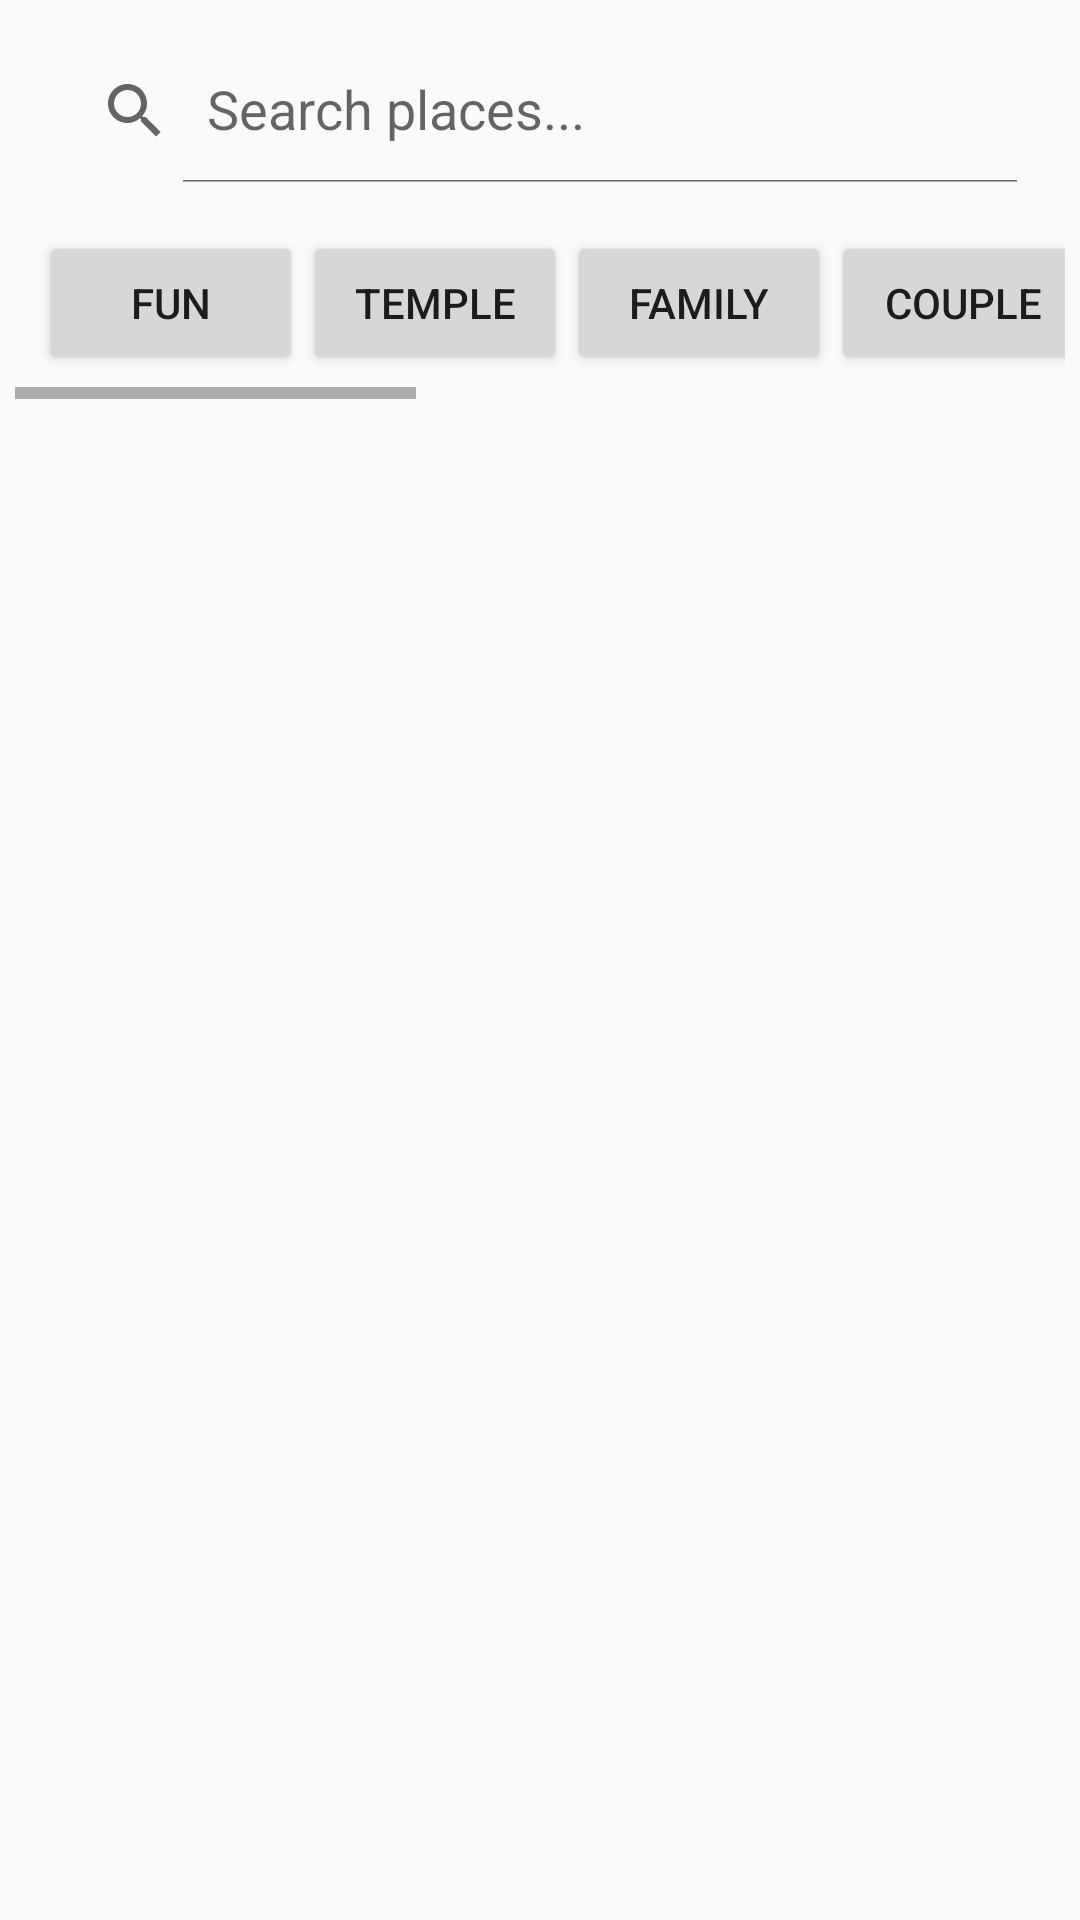

Reconstruct the res/layout file that produces this screen, plus the resources it refers to.
<!-- AndroidManifest.xml: application theme Theme.TourismApp -->
<!-- res/layout/fragment_search.xml -->
<?xml version="1.0" encoding="utf-8"?>
<LinearLayout xmlns:android="http://schemas.android.com/apk/res/android"
    xmlns:tools="http://schemas.android.com/tools"
    android:layout_width="match_parent"
    android:layout_height="match_parent"
    xmlns:app="http://schemas.android.com/apk/res-auto"
    android:padding="5dp"
    android:orientation="vertical"
    tools:context=".SearchFragment">

    <TextView
        android:id="@+id/txtInternetOffSearch"
        android:layout_width="wrap_content"
        android:layout_height="wrap_content"
        android:text="Internet is off"
        android:textSize="20sp"
        android:textColor="#ff0000"
        android:visibility="gone"
        android:layout_gravity="center"
        android:padding="10dp"/>

    <Button
        android:id="@+id/btnRefreshSearch"
        android:layout_width="wrap_content"
        android:layout_height="wrap_content"
        android:text="Refresh"
        android:visibility="gone"
        android:layout_gravity="center_horizontal"
        android:padding="10dp"/>


    <androidx.appcompat.widget.SearchView
        android:id="@+id/searchViewSearch"
        android:layout_width="match_parent"
        android:layout_height="wrap_content"
        android:layout_margin="8dp"
        app:queryHint="Search places..."
        app:iconifiedByDefault="false" />

    <HorizontalScrollView
        android:id="@+id/horizontalScrollContainerSearch"
        android:layout_width="match_parent"
        android:layout_height="wrap_content">

        <LinearLayout
            android:id="@+id/horizontalScrollContainer"
            android:layout_width="wrap_content"
            android:layout_height="wrap_content"
            android:orientation="horizontal"
            android:padding="8dp">

            <Button
                android:id="@+id/btnFunSearch"
                android:layout_width="wrap_content"
                android:layout_height="wrap_content"
                android:text="Fun"/>

            <Button
                android:id="@+id/btnTempleSearch"
                android:layout_width="wrap_content"
                android:layout_height="wrap_content"
                android:text="Temple"/>

            <Button
                android:id="@+id/btnFamilySearch"
                android:layout_width="wrap_content"
                android:layout_height="wrap_content"
                android:text="Family"/>

            <Button
                android:id="@+id/btnCoupleSearch"
                android:layout_width="wrap_content"
                android:layout_height="wrap_content"
                android:text="Couple"/>

            <Button
                android:id="@+id/btnBeachSearch"
                android:layout_width="wrap_content"
                android:layout_height="wrap_content"
                android:text="Beach"/>

            <Button
                android:id="@+id/btnMonumentSearch"
                android:layout_width="wrap_content"
                android:layout_height="wrap_content"
                android:text="Monument"/>

            <Button
                android:id="@+id/btnCavesSearch"
                android:layout_width="wrap_content"
                android:layout_height="wrap_content"
                android:text="Caves"/>

            <Button
                android:id="@+id/btnFortSearch"
                android:layout_width="wrap_content"
                android:layout_height="wrap_content"
                android:text="Fort"/>

            <Button
                android:id="@+id/btnMuseumsSearch"
                android:layout_width="wrap_content"
                android:layout_height="wrap_content"
                android:text="Museums"/>

            <Button
                android:id="@+id/btnFreeSearch"
                android:layout_width="wrap_content"
                android:layout_height="wrap_content"
                android:text="Free"/>

        </LinearLayout>

    </HorizontalScrollView>

    
    <androidx.recyclerview.widget.RecyclerView
        android:id="@+id/recyclerViewHome"
        android:layout_width="match_parent"
        android:layout_height="match_parent"/>

</LinearLayout>
<!-- resources referenced by this layout -->
<resources>
  <style name="Theme.TourismApp" parent="Base.Theme.TourismApp" />
  <style name="Base.Theme.TourismApp" parent="Theme.AppCompat.Light.DarkActionBar">
          
          
      </style>
</resources>
